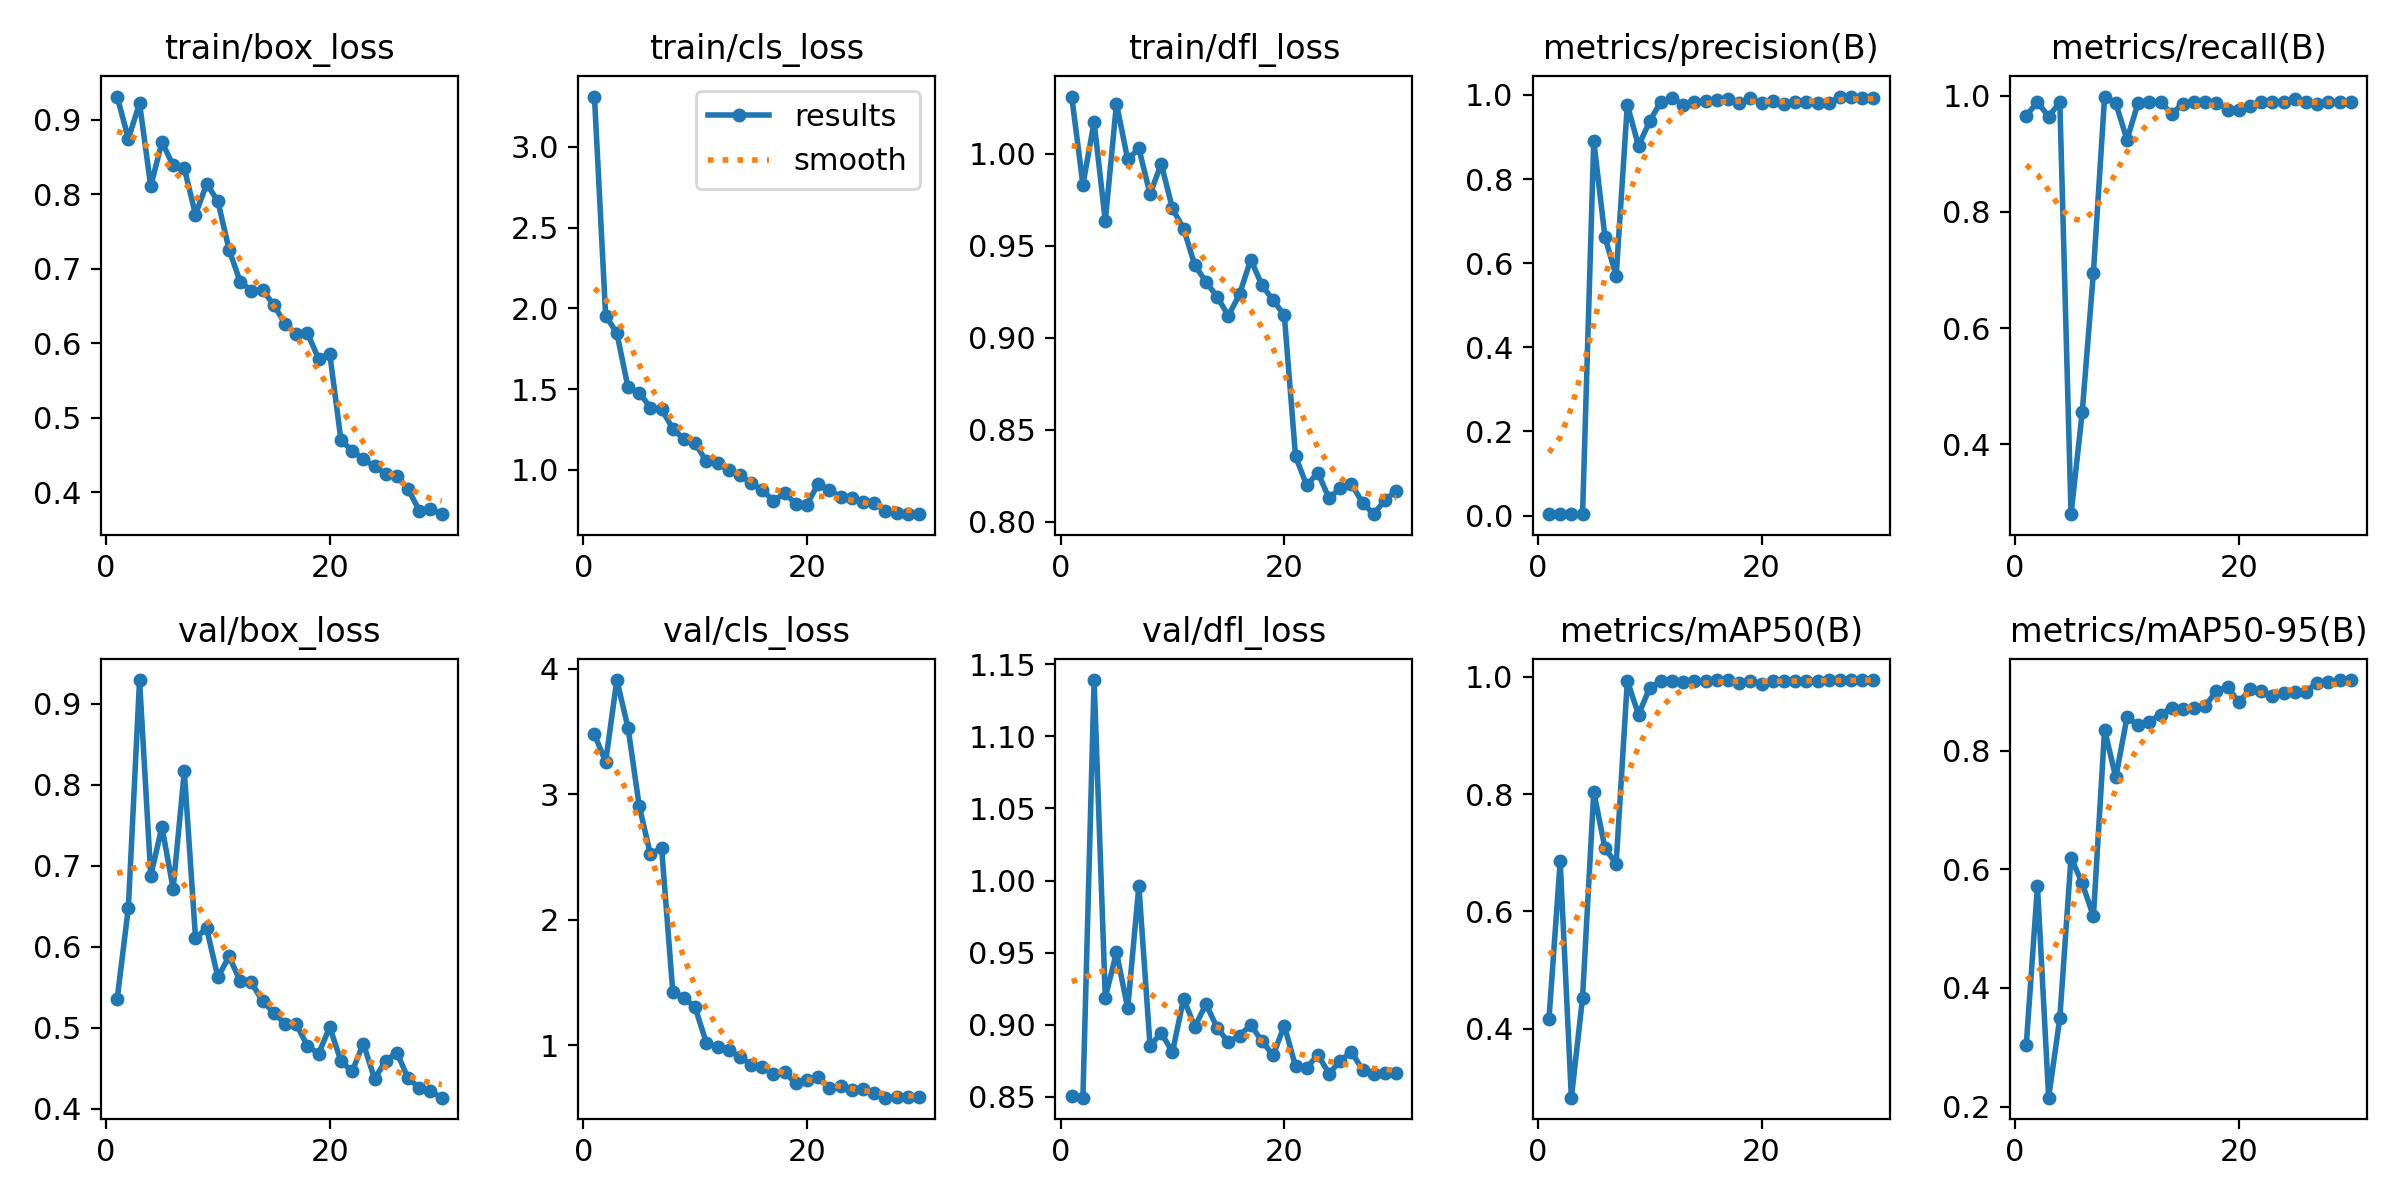

The file beside this chart, header and first rows:
epoch, time, train/box_loss, train/cls_loss, train/dfl_loss, metrics/precision(B), metrics/recall(B), metrics/mAP50(B), metrics/mAP50-95(B), val/box_loss, val/cls_loss, val/dfl_loss, lr/pg0, lr/pg1, lr/pg2
1, 42.47, 0.9308, 3.312, 1.031, 0.00322, 0.9655, 0.4174, 0.3039, 0.5355, 3.477, 0.8504, 0.0004446, 0.0004446, 0.0004446
2, 89.63, 0.8742, 1.955, 0.9833, 0.00343, 0.9885, 0.6854, 0.5718, 0.6483, 3.259, 0.8495, 0.0008905, 0.0008905, 0.0008905
3, 130.3, 0.9218, 1.847, 1.017, 0.00346, 0.9638, 0.2824, 0.215, 0.929, 3.91, 1.139, 0.001305, 0.001305, 0.001305
4, 170.3, 0.8106, 1.511, 0.9636, 0.00333, 0.9885, 0.453, 0.3497, 0.6877, 3.531, 0.9189, 0.001288, 0.001288, 0.001288
5, 211.1, 0.8696, 1.479, 1.027, 0.891, 0.28, 0.8043, 0.6197, 0.7479, 2.908, 0.9502, 0.00124, 0.00124, 0.00124
6, 252.7, 0.8387, 1.385, 0.997, 0.6626, 0.4553, 0.708, 0.5761, 0.6717, 2.521, 0.9115, 0.001193, 0.001193, 0.001193
7, 313.6, 0.8346, 1.376, 1.003, 0.5698, 0.6955, 0.6811, 0.5207, 0.8162, 2.575, 0.9963, 0.001146, 0.001146, 0.001146
8, 358.3, 0.7723, 1.255, 0.9781, 0.9767, 0.9982, 0.9931, 0.835, 0.6111, 1.428, 0.8854, 0.001099, 0.001099, 0.001099
9, 398.7, 0.8138, 1.19, 0.9946, 0.8789, 0.9868, 0.9358, 0.7546, 0.6226, 1.381, 0.8944, 0.001052, 0.001052, 0.001052
10, 439.2, 0.7904, 1.164, 0.9703, 0.9376, 0.9241, 0.9812, 0.8558, 0.5623, 1.302, 0.8811, 0.001005, 0.001005, 0.001005
11, 480, 0.7255, 1.053, 0.9593, 0.9841, 0.9878, 0.9933, 0.8432, 0.5883, 1.02, 0.9181, 0.0009574, 0.0009574, 0.0009574
12, 521, 0.682, 1.043, 0.9395, 0.993, 0.9885, 0.9933, 0.8488, 0.5574, 0.99, 0.8986, 0.0009103, 0.0009103, 0.0009103
13, 573.6, 0.6706, 0.9977, 0.9304, 0.9768, 0.9885, 0.9921, 0.8605, 0.556, 0.9622, 0.9145, 0.0008631, 0.0008631, 0.0008631
14, 666.7, 0.6714, 0.9684, 0.9223, 0.9837, 0.9688, 0.9924, 0.8723, 0.5326, 0.9093, 0.8979, 0.000816, 0.000816, 0.000816
15, 743, 0.6512, 0.9185, 0.912, 0.9857, 0.9859, 0.9926, 0.8707, 0.5189, 0.8456, 0.888, 0.0007688, 0.0007688, 0.0007688
16, 784, 0.626, 0.8743, 0.9237, 0.9874, 0.9885, 0.9947, 0.872, 0.5049, 0.8302, 0.8926, 0.0007216, 0.0007216, 0.0007216
17, 824.9, 0.6125, 0.8079, 0.9425, 0.9914, 0.9885, 0.9943, 0.8751, 0.5045, 0.7714, 0.9, 0.0006745, 0.0006745, 0.0006745
18, 4804, 0.6136, 0.8557, 0.9285, 0.98, 0.9878, 0.9899, 0.9004, 0.4778, 0.785, 0.8886, 0.0006273, 0.0006273, 0.0006273
19, 4851, 0.5791, 0.7903, 0.9204, 0.9939, 0.9757, 0.9934, 0.9071, 0.4681, 0.697, 0.879, 0.0005802, 0.0005802, 0.0005802
20, 4898, 0.5857, 0.7855, 0.9122, 0.98, 0.9746, 0.9882, 0.8811, 0.5011, 0.7206, 0.8995, 0.000533, 0.000533, 0.000533
21, 4945, 0.4697, 0.9155, 0.8357, 0.9847, 0.9815, 0.9928, 0.9031, 0.4588, 0.748, 0.8713, 0.0004859, 0.0004859, 0.0004859
22, 5015, 0.4557, 0.8766, 0.8197, 0.9787, 0.9896, 0.9939, 0.9009, 0.4464, 0.6611, 0.8702, 0.0004387, 0.0004387, 0.0004387
23, 5062, 0.4443, 0.831, 0.8267, 0.9838, 0.9885, 0.9933, 0.8914, 0.4806, 0.6764, 0.8793, 0.0003915, 0.0003915, 0.0003915
24, 5109, 0.4346, 0.8246, 0.8127, 0.9837, 0.9885, 0.9936, 0.8976, 0.4373, 0.648, 0.8661, 0.0003444, 0.0003444, 0.0003444
25, 5156, 0.4247, 0.8042, 0.8184, 0.9814, 0.9938, 0.9931, 0.899, 0.4593, 0.6498, 0.8752, 0.0002972, 0.0002972, 0.0002972
26, 5202, 0.4218, 0.7973, 0.8204, 0.9803, 0.9885, 0.994, 0.8994, 0.4696, 0.6173, 0.8813, 0.0002501, 0.0002501, 0.0002501
27, 5249, 0.4042, 0.7458, 0.8103, 0.9962, 0.9859, 0.9947, 0.9145, 0.4377, 0.5835, 0.8685, 0.0002029, 0.0002029, 0.0002029
28, 5294, 0.3755, 0.7332, 0.8041, 0.9948, 0.9885, 0.9947, 0.9148, 0.4262, 0.5902, 0.8657, 0.0001558, 0.0001558, 0.0001558
29, 5343, 0.3776, 0.7258, 0.8119, 0.993, 0.9885, 0.9947, 0.9188, 0.4217, 0.587, 0.8664, 0.0001086, 0.0001086, 0.0001086
30, 5389, 0.3706, 0.7267, 0.8166, 0.9921, 0.9885, 0.9947, 0.9184, 0.4139, 0.5883, 0.8667, 6.1447e-05, 6.1447e-05, 6.1447e-05
